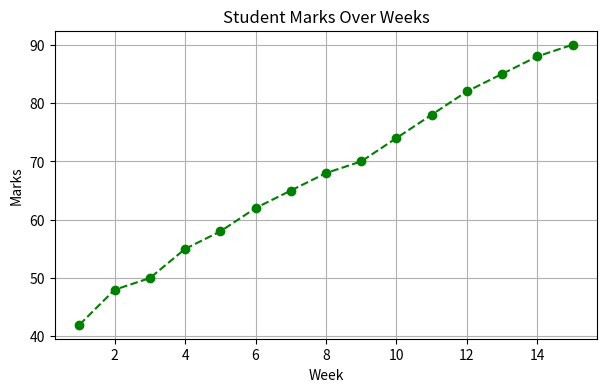
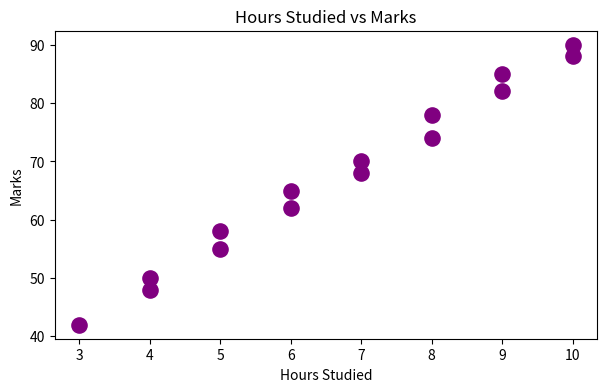
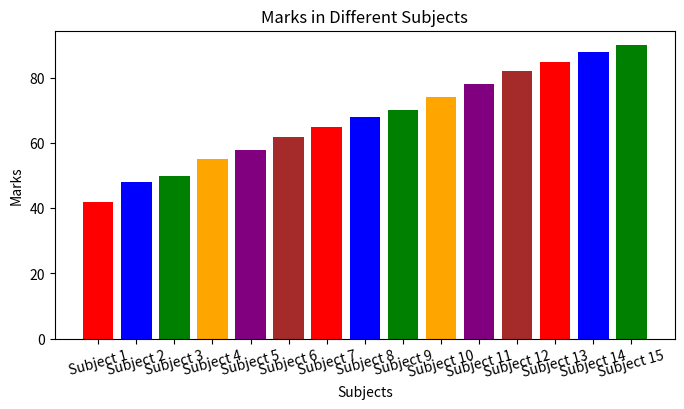

Write Python code to recreate these figures, in order.
import matplotlib.pyplot as plt
import pandas as pd

# Create Dataset
week = list(range(1, 16))
hours_studied = [3, 4, 4, 5, 5, 6, 6, 7, 7, 8, 8, 9, 9, 10, 10]
marks = [42, 48, 50, 55, 58, 62, 65, 68, 70, 74, 78, 82, 85, 88, 90]
subjects = [f"Subject {i}" for i in range(1, 16)]

data = {
    "Week": week,
    "Hours_Studied": hours_studied,
    "Marks": marks,
    "Subject": subjects
}

df = pd.DataFrame(data)

plt.figure(figsize=(7,4))
plt.plot(df["Week"], df["Marks"],
         marker="o",
         linestyle="--",
         color="green")

plt.title("Student Marks Over Weeks")
plt.xlabel("Week")
plt.ylabel("Marks")
plt.grid(True)
plt.show()

plt.figure(figsize=(7,4))
plt.scatter(df["Hours_Studied"],
            df["Marks"],
            color="purple",
            s=120)

plt.title("Hours Studied vs Marks")
plt.xlabel("Hours Studied")
plt.ylabel("Marks")
plt.show()

plt.figure(figsize=(8,4))
plt.bar(df["Subject"],
        df["Marks"],
        color=["red","blue","green","orange","purple","brown"])

plt.title("Marks in Different Subjects")
plt.xlabel("Subjects")
plt.ylabel("Marks")
plt.xticks(rotation=15)
plt.show()
